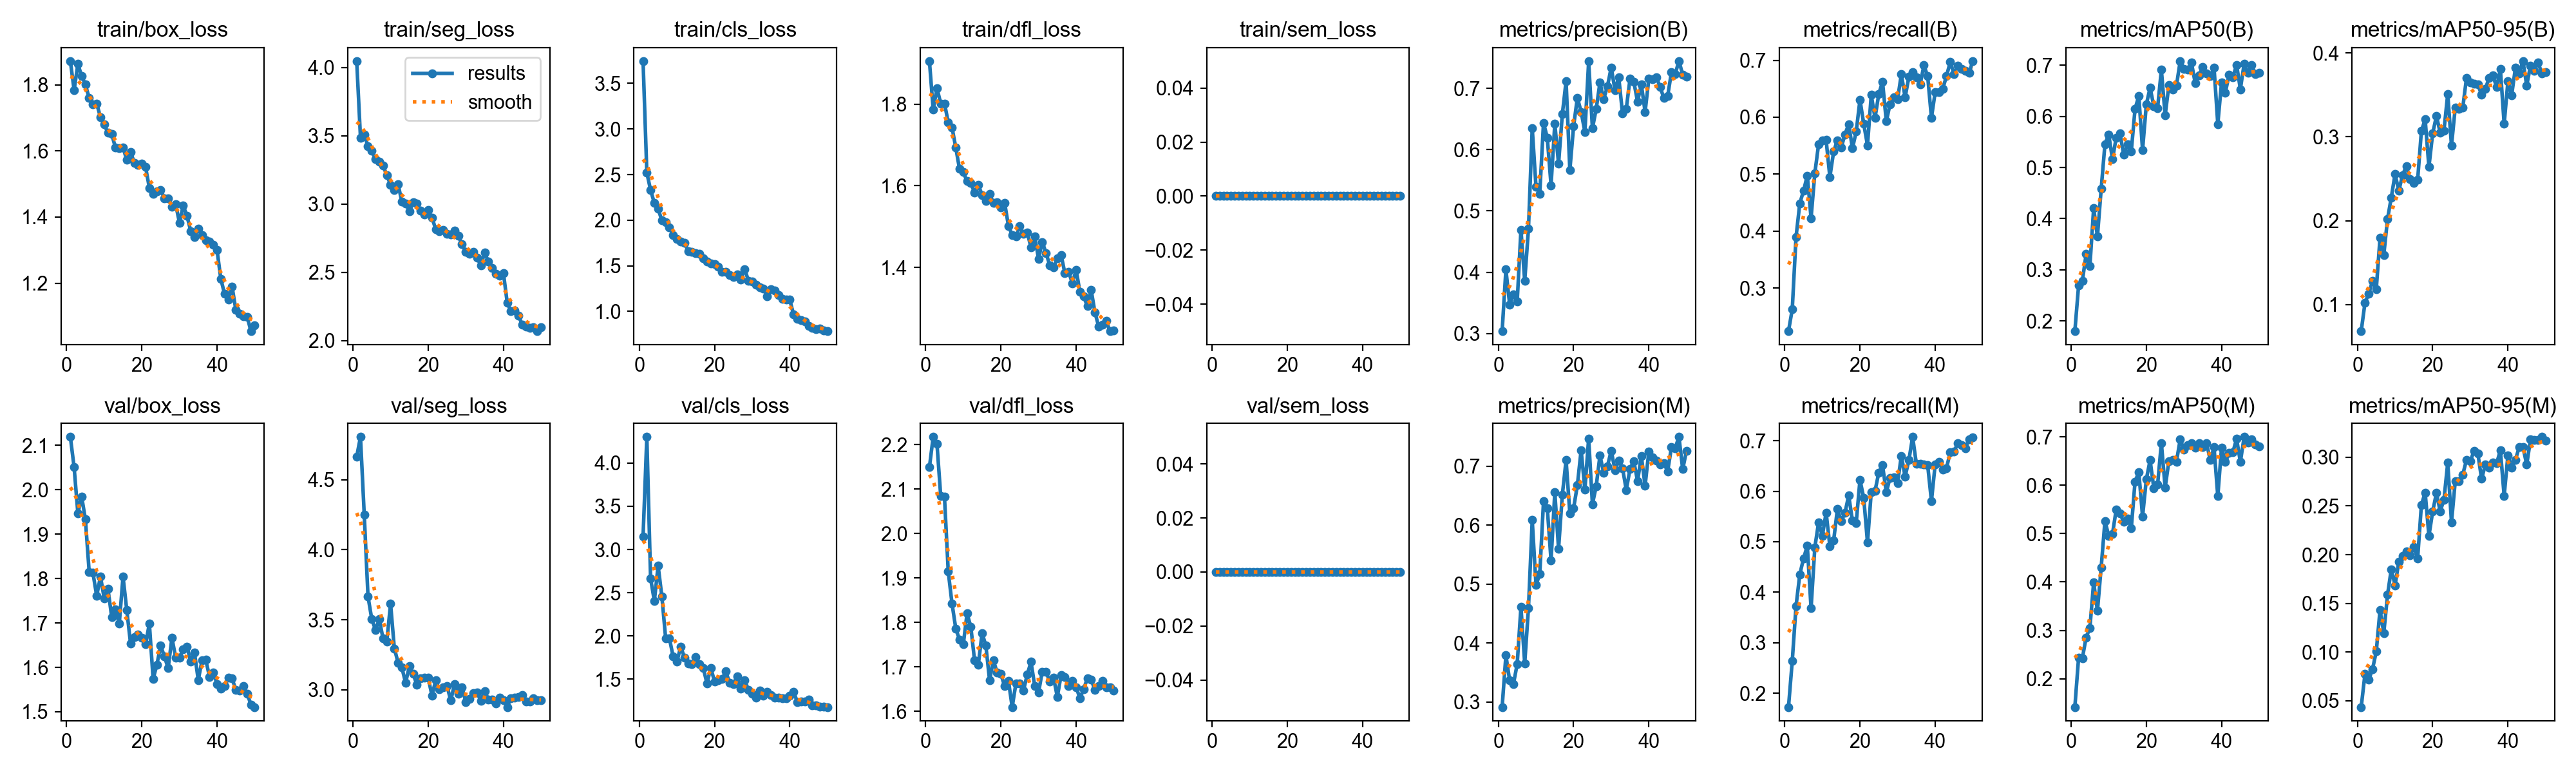

The table this chart was drawn from, first rows:
epoch, time, train/box_loss, train/seg_loss, train/cls_loss, train/dfl_loss, train/sem_loss, metrics/precision(B), metrics/recall(B), metrics/mAP50(B), metrics/mAP50-95(B), metrics/precision(M), metrics/recall(M), metrics/mAP50(M), metrics/mAP50-95(M), val/box_loss, val/seg_loss, val/cls_loss, val/dfl_loss, val/sem_loss, lr/pg0, lr/pg1, lr/pg2
1, 59.5, 1.872, 4.047, 3.745, 1.905, 0, 0.3037, 0.2243, 0.1798, 0.06819, 0.2914, 0.1725, 0.1416, 0.04332, 2.119, 4.665, 3.152, 2.149, 0, 0.000549, 0.000549, 0.000549
2, 122, 1.784, 3.487, 2.52, 1.786, 0, 0.4043, 0.2626, 0.2695, 0.102, 0.3793, 0.2637, 0.2441, 0.07737, 2.051, 4.805, 4.302, 2.217, 0, 0.001083, 0.001083, 0.001083
3, 181.4, 1.863, 3.511, 2.331, 1.839, 0, 0.3471, 0.3893, 0.278, 0.1131, 0.3364, 0.3721, 0.2428, 0.0715, 1.947, 4.251, 2.666, 2.202, 0, 0.001595, 0.001595, 0.001595
4, 240.2, 1.827, 3.424, 2.187, 1.802, 0, 0.3642, 0.4487, 0.3309, 0.1279, 0.3302, 0.435, 0.2854, 0.08211, 1.984, 3.666, 2.404, 2.085, 0, 0.001568, 0.001568, 0.001568
5, 300.6, 1.801, 3.392, 2.123, 1.802, 0, 0.3517, 0.4708, 0.307, 0.1181, 0.3643, 0.4669, 0.3052, 0.1004, 1.933, 3.505, 2.812, 2.083, 0, 0.001535, 0.001535, 0.001535
6, 358.7, 1.76, 3.33, 1.998, 1.756, 0, 0.4693, 0.4975, 0.4205, 0.1793, 0.4612, 0.4919, 0.3996, 0.143, 1.815, 3.427, 2.456, 1.915, 0, 0.001502, 0.001502, 0.001502
7, 429.7, 1.74, 3.31, 1.979, 1.743, 0, 0.3856, 0.4229, 0.365, 0.159, 0.3653, 0.3679, 0.3401, 0.1194, 1.813, 3.504, 1.974, 1.843, 0, 0.001469, 0.001469, 0.001469
8, 497.8, 1.744, 3.283, 1.921, 1.694, 0, 0.4707, 0.5017, 0.4579, 0.2021, 0.4593, 0.4885, 0.4303, 0.1587, 1.761, 3.365, 1.972, 1.787, 0, 0.001436, 0.001436, 0.001436
9, 563.3, 1.702, 3.212, 1.839, 1.641, 0, 0.6352, 0.5523, 0.5458, 0.2276, 0.6086, 0.5385, 0.526, 0.1851, 1.805, 3.344, 1.76, 1.761, 0, 0.001403, 0.001403, 0.001403
10, 628.5, 1.68, 3.141, 1.793, 1.634, 0, 0.5393, 0.559, 0.5649, 0.2556, 0.4986, 0.5114, 0.4958, 0.1685, 1.755, 3.615, 1.701, 1.751, 0, 0.00137, 0.00137, 0.00137
11, 702.5, 1.654, 3.105, 1.766, 1.611, 0, 0.5282, 0.56, 0.5162, 0.2356, 0.5168, 0.5578, 0.4991, 0.1928, 1.777, 3.296, 1.877, 1.82, 0, 0.001337, 0.001337, 0.001337
12, 768.9, 1.65, 3.146, 1.753, 1.607, 0, 0.644, 0.4949, 0.5586, 0.2545, 0.6404, 0.4911, 0.55, 0.1987, 1.713, 3.194, 1.749, 1.791, 0, 0.001304, 0.001304, 0.001304
13, 831, 1.609, 3.016, 1.662, 1.583, 0, 0.6196, 0.5395, 0.5663, 0.2647, 0.6292, 0.502, 0.5414, 0.203, 1.731, 3.158, 1.678, 1.715, 0, 0.001271, 0.001271, 0.001271
14, 892.7, 1.608, 3.006, 1.65, 1.603, 0, 0.542, 0.5595, 0.5249, 0.2497, 0.5399, 0.5649, 0.5241, 0.1992, 1.698, 3.05, 1.676, 1.705, 0, 0.001238, 0.001238, 0.001238
15, 955.5, 1.61, 2.946, 1.637, 1.577, 0, 0.6423, 0.5463, 0.5449, 0.2449, 0.656, 0.5408, 0.5315, 0.2079, 1.804, 3.169, 1.752, 1.777, 0, 0.001205, 0.001205, 0.001205
16, 1025, 1.573, 3.014, 1.634, 1.564, 0, 0.5769, 0.5697, 0.5316, 0.2485, 0.5601, 0.5567, 0.5109, 0.1958, 1.729, 3.113, 1.673, 1.748, 0, 0.001172, 0.001172, 0.001172
17, 1093, 1.597, 3.006, 1.584, 1.58, 0, 0.6577, 0.5878, 0.6145, 0.3068, 0.6514, 0.5916, 0.6075, 0.251, 1.654, 3.036, 1.628, 1.67, 0, 0.001139, 0.001139, 0.001139
18, 1158, 1.564, 2.95, 1.55, 1.558, 0, 0.7121, 0.5453, 0.6399, 0.3208, 0.7104, 0.5415, 0.6273, 0.2639, 1.669, 3.083, 1.449, 1.715, 0, 0.001106, 0.001106, 0.001106
19, 1222, 1.558, 2.923, 1.523, 1.559, 0, 0.5665, 0.5747, 0.5346, 0.2639, 0.6202, 0.5372, 0.5351, 0.2191, 1.674, 3.087, 1.63, 1.687, 0, 0.001073, 0.001073, 0.001073
20, 1290, 1.561, 2.955, 1.517, 1.547, 0, 0.6385, 0.6307, 0.6229, 0.3041, 0.6291, 0.6227, 0.6119, 0.2444, 1.667, 3.086, 1.473, 1.684, 0, 0.00104, 0.00104, 0.00104
21, 1373, 1.551, 2.901, 1.492, 1.558, 0, 0.6848, 0.5881, 0.6563, 0.3248, 0.6678, 0.5866, 0.652, 0.2634, 1.652, 2.96, 1.484, 1.657, 0, 0.001007, 0.001007, 0.001007
22, 1447, 1.488, 2.817, 1.434, 1.502, 0, 0.6619, 0.5507, 0.6195, 0.3049, 0.7277, 0.4982, 0.5935, 0.2445, 1.699, 3.066, 1.503, 1.669, 0, 0.0009739, 0.0009739, 0.0009739
23, 1519, 1.471, 2.802, 1.437, 1.48, 0, 0.6289, 0.6392, 0.6166, 0.3074, 0.6603, 0.5986, 0.6012, 0.2566, 1.574, 3.002, 1.589, 1.61, 0, 0.0009409, 0.0009409, 0.0009409
24, 1586, 1.478, 2.81, 1.401, 1.476, 0, 0.7442, 0.5985, 0.6915, 0.3511, 0.7474, 0.6004, 0.6873, 0.2945, 1.606, 3.016, 1.456, 1.663, 0, 0.0009078, 0.0009078, 0.0009078
25, 1653, 1.482, 2.781, 1.377, 1.501, 0, 0.6349, 0.6407, 0.6017, 0.2895, 0.6357, 0.6369, 0.5947, 0.2333, 1.649, 3.028, 1.444, 1.664, 0, 0.0008748, 0.0008748, 0.0008748
26, 1720, 1.457, 2.778, 1.407, 1.482, 0, 0.6662, 0.6624, 0.661, 0.3347, 0.666, 0.6514, 0.6499, 0.2756, 1.624, 2.924, 1.531, 1.647, 0, 0.0008418, 0.0008418, 0.0008418
27, 1807, 1.456, 2.807, 1.352, 1.485, 0, 0.7097, 0.5927, 0.6523, 0.3331, 0.7181, 0.5978, 0.6517, 0.2753, 1.598, 3.04, 1.392, 1.683, 0, 0.0008088, 0.0008088, 0.0008088
28, 1871, 1.43, 2.766, 1.465, 1.45, 0, 0.6823, 0.623, 0.6596, 0.3347, 0.6894, 0.6268, 0.6484, 0.2824, 1.666, 2.974, 1.491, 1.712, 0, 0.0007758, 0.0007758, 0.0007758
29, 1931, 1.438, 2.707, 1.338, 1.476, 0, 0.7036, 0.6347, 0.7082, 0.3704, 0.7004, 0.6276, 0.6945, 0.2975, 1.622, 3.017, 1.375, 1.657, 0, 0.0007428, 0.0007428, 0.0007428
30, 1996, 1.383, 2.65, 1.331, 1.421, 0, 0.7344, 0.6312, 0.6932, 0.3647, 0.7266, 0.6164, 0.6741, 0.296, 1.622, 2.912, 1.329, 1.643, 0, 0.0007098, 0.0007098, 0.0007098
31, 2062, 1.435, 2.638, 1.29, 1.462, 0, 0.697, 0.6757, 0.6918, 0.3629, 0.6936, 0.6701, 0.6834, 0.3068, 1.64, 2.934, 1.287, 1.69, 0, 0.0006768, 0.0006768, 0.0006768
32, 2124, 1.404, 2.649, 1.262, 1.435, 0, 0.7179, 0.6348, 0.7049, 0.3624, 0.7099, 0.6289, 0.6865, 0.3042, 1.646, 2.974, 1.37, 1.69, 0, 0.0006438, 0.0006438, 0.0006438
33, 9421, 1.358, 2.607, 1.251, 1.405, 0, 0.6592, 0.6707, 0.665, 0.3499, 0.697, 0.6613, 0.6778, 0.2778, 1.614, 2.981, 1.308, 1.667, 0, 0.0006108, 0.0006108, 0.0006108
34, 17710, 1.34, 2.552, 1.167, 1.401, 0, 0.6667, 0.6794, 0.6798, 0.3574, 0.6599, 0.7075, 0.6864, 0.2926, 1.633, 2.921, 1.351, 1.676, 0, 0.0005778, 0.0005778, 0.0005778
35, 20372, 1.365, 2.644, 1.242, 1.422, 0, 0.716, 0.6706, 0.6971, 0.3699, 0.6957, 0.6537, 0.6794, 0.2892, 1.571, 2.991, 1.313, 1.633, 0, 0.0005448, 0.0005448, 0.0005448
36, 23348, 1.345, 2.58, 1.225, 1.431, 0, 0.7108, 0.6578, 0.6838, 0.3731, 0.7087, 0.6537, 0.6875, 0.2948, 1.616, 2.932, 1.285, 1.682, 0, 0.0005118, 0.0005118, 0.0005118
37, 24197, 1.33, 2.531, 1.177, 1.386, 0, 0.6785, 0.6911, 0.6787, 0.3594, 0.6748, 0.6535, 0.6518, 0.2937, 1.617, 2.929, 1.289, 1.677, 0, 0.0004788, 0.0004788, 0.0004788
38, 27691, 1.326, 2.488, 1.135, 1.389, 0, 0.7068, 0.6719, 0.6957, 0.3807, 0.7175, 0.6516, 0.6784, 0.3073, 1.579, 2.904, 1.281, 1.658, 0, 0.0004458, 0.0004458, 0.0004458
39, 30570, 1.316, 2.477, 1.13, 1.361, 0, 0.6616, 0.5991, 0.5849, 0.3152, 0.667, 0.5803, 0.5771, 0.2604, 1.588, 2.944, 1.28, 1.669, 0, 0.0004127, 0.0004127, 0.0004127
40, 31609, 1.3, 2.496, 1.127, 1.394, 0, 0.7157, 0.6442, 0.6667, 0.3661, 0.7251, 0.6536, 0.678, 0.3021, 1.563, 2.926, 1.305, 1.655, 0, 0.0003797, 0.0003797, 0.0003797
41, 32450, 1.213, 2.28, 0.9688, 1.34, 0, 0.7149, 0.6446, 0.6464, 0.3498, 0.7153, 0.6577, 0.6479, 0.2894, 1.552, 2.877, 1.355, 1.63, 0, 0.0003467, 0.0003467, 0.0003467
42, 32654, 1.167, 2.217, 0.9153, 1.329, 0, 0.7186, 0.6498, 0.6817, 0.3824, 0.71, 0.6426, 0.6662, 0.2973, 1.558, 2.941, 1.237, 1.65, 0, 0.0003137, 0.0003137, 0.0003137
43, 33072, 1.151, 2.223, 0.9055, 1.305, 0, 0.7019, 0.6723, 0.6767, 0.3756, 0.7036, 0.6459, 0.6679, 0.3108, 1.577, 2.944, 1.245, 1.675, 0, 0.0002807, 0.0002807, 0.0002807
44, 33134, 1.189, 2.182, 0.8916, 1.345, 0, 0.6844, 0.6968, 0.7007, 0.3903, 0.7051, 0.6769, 0.6959, 0.3106, 1.575, 2.951, 1.241, 1.672, 0, 0.0002477, 0.0002477, 0.0002477
45, 33192, 1.119, 2.119, 0.843, 1.29, 0, 0.6874, 0.6761, 0.6531, 0.3611, 0.6914, 0.678, 0.6478, 0.2924, 1.549, 2.961, 1.265, 1.648, 0, 0.0002147, 0.0002147, 0.0002147
46, 33251, 1.107, 2.103, 0.8206, 1.255, 0, 0.7262, 0.6902, 0.703, 0.3849, 0.7322, 0.6953, 0.6997, 0.3182, 1.547, 2.916, 1.198, 1.657, 0, 0.0001817, 0.0001817, 0.0001817
47, 33307, 1.099, 2.096, 0.8078, 1.26, 0, 0.7235, 0.6846, 0.6849, 0.3787, 0.7309, 0.6918, 0.6876, 0.3177, 1.558, 2.914, 1.197, 1.669, 0, 0.0001487, 0.0001487, 0.0001487
48, 33362, 1.099, 2.1, 0.8106, 1.269, 0, 0.7447, 0.6817, 0.701, 0.3888, 0.7498, 0.6855, 0.6947, 0.3181, 1.541, 2.94, 1.181, 1.654, 0, 0.0001157, 0.0001157, 0.0001157
49, 33418, 1.055, 2.07, 0.7902, 1.244, 0, 0.7226, 0.6778, 0.6826, 0.3759, 0.695, 0.7023, 0.6841, 0.321, 1.516, 2.924, 1.183, 1.655, 0, 8.26832e-05, 8.26832e-05, 8.26832e-05
50, 33474, 1.073, 2.1, 0.7832, 1.246, 0, 0.7198, 0.6986, 0.6858, 0.3773, 0.726, 0.707, 0.6796, 0.317, 1.511, 2.927, 1.177, 1.648, 0, 4.96766e-05, 4.96766e-05, 4.96766e-05
